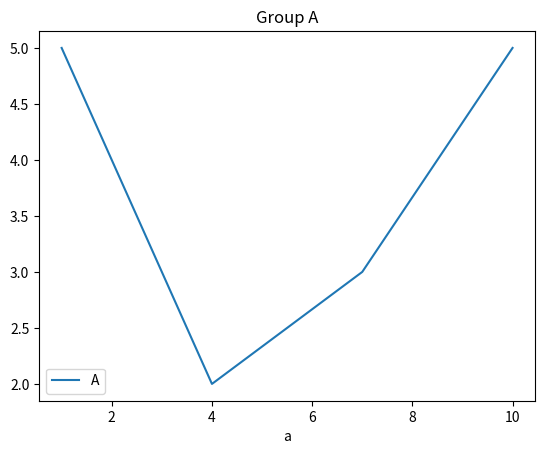
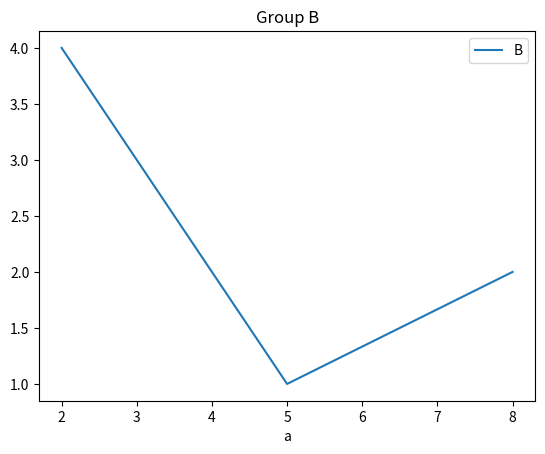
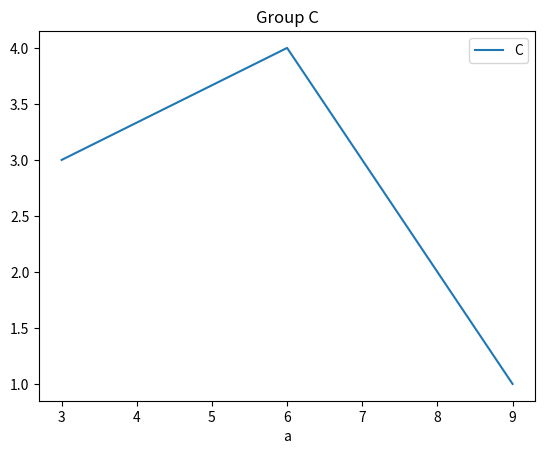

The script that saved these images, in order:
import pandas as pd
import matplotlib.pyplot as plt

# Create the DataFrame
data = {
    'a': [1, 2, 3, 4, 5, 6, 7, 8, 9, 10],
    'b': ['A', 'B', 'C', 'A', 'B', 'C', 'A', 'B', 'C', 'A'],
    'c': [5, 4, 3, 2, 1, 4, 3, 2, 1, 5],
    'd': [1, 2, 3, 4, 5, 6, 7, 8, 9, 10],
    'e': [10, 9, 8, 7, 6, 5, 4, 3, 2, 1]
}

df = pd.DataFrame(data)

# Group the data by the 'b' column
grouped = df.groupby('b')

# Create a plot for each group
for name, group in grouped:
    ax = group.plot(x='a', y='c', kind='line', label=name)
    ax.set_title(f'Group {name}')
    plt.show()
    